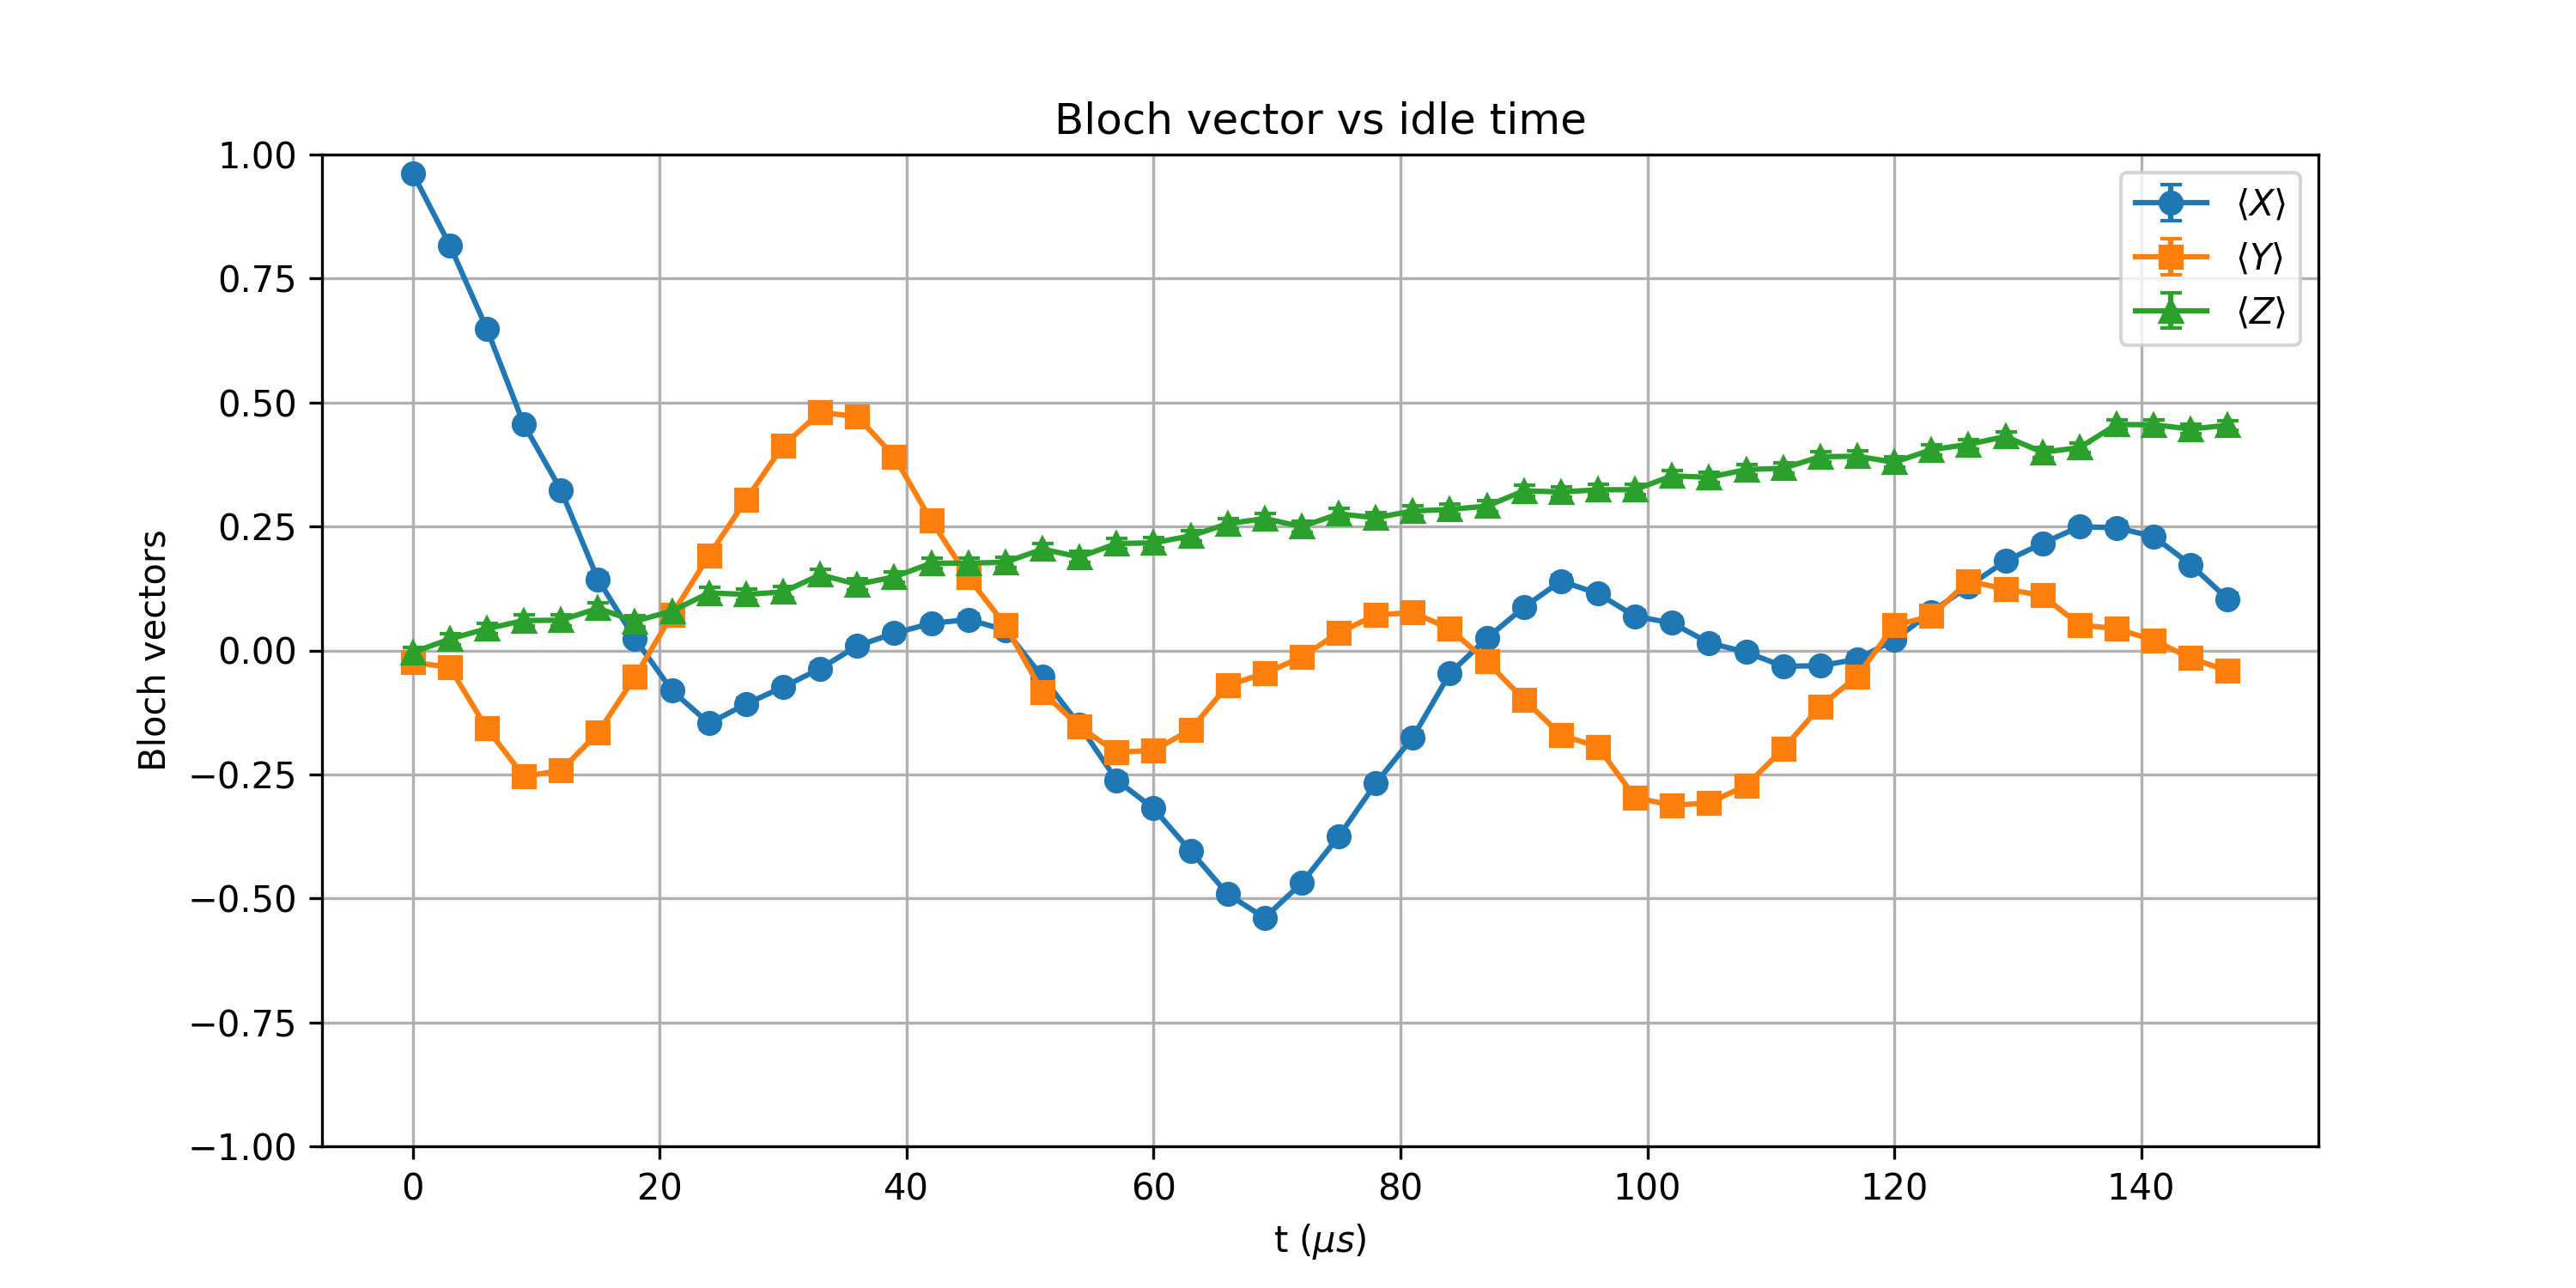

The data file committed next to this chart (first rows):
t_us, X_mean, Y_mean, Z_mean, X_std, Y_std, Z_std
0.0, 0.9626, -0.02368, -0.00415, 0.002992, 0.01105, 0.01105
3, 0.8171, -0.03418, 0.02295, 0.006369, 0.01104, 0.01105
6, 0.6484, -0.1572, 0.04395, 0.008411, 0.01091, 0.01104
9, 0.4558, -0.2539, 0.0603, 0.009834, 0.01069, 0.01103
12, 0.3235, -0.2422, 0.06104, 0.01045, 0.01072, 0.01103
15, 0.1433, -0.166, 0.08496, 0.01093, 0.0109, 0.01101
18, 0.02368, -0.05347, 0.05884, 0.01105, 0.01103, 0.01103
21.0, -0.08105, 0.07227, 0.07959, 0.01101, 0.01102, 0.01101
24, -0.147, 0.1917, 0.116, 0.01093, 0.01084, 0.01097
27.0, -0.1079, 0.304, 0.113, 0.01098, 0.01053, 0.01098
30, -0.07373, 0.4133, 0.1179, 0.01102, 0.01006, 0.01097
33, -0.03662, 0.48, 0.1526, 0.01104, 0.009693, 0.01092
36, 0.009033, 0.4717, 0.1333, 0.01105, 0.009742, 0.01095
39.0, 0.03467, 0.3911, 0.1482, 0.01104, 0.01017, 0.01093
42.0, 0.05469, 0.2617, 0.176, 0.01103, 0.01066, 0.01088
45, 0.06226, 0.1472, 0.176, 0.01103, 0.01093, 0.01088
48, 0.04126, 0.05054, 0.1777, 0.01104, 0.01103, 0.01087
51, -0.05347, -0.08374, 0.2043, 0.01103, 0.01101, 0.01082
54.0, -0.1506, -0.1538, 0.1885, 0.01092, 0.01092, 0.01085
57, -0.2615, -0.2053, 0.2156, 0.01066, 0.01081, 0.01079
60, -0.3186, -0.2017, 0.217, 0.01047, 0.01082, 0.01079
63.0, -0.4045, -0.1602, 0.231, 0.0101, 0.01091, 0.01075
66, -0.4912, -0.07031, 0.2554, 0.009624, 0.01102, 0.01068
69.0, -0.5393, -0.04639, 0.2661, 0.009304, 0.01104, 0.01065
72, -0.469, -0.01343, 0.2495, 0.009758, 0.01105, 0.0107
75.0, -0.375, 0.03589, 0.2754, 0.01024, 0.01104, 0.01062
78.0, -0.2681, 0.07129, 0.2676, 0.01064, 0.01102, 0.01065
81, -0.1753, 0.07666, 0.2812, 0.01088, 0.01102, 0.0106
84.0, -0.04639, 0.0437, 0.2844, 0.01104, 0.01104, 0.01059
87, 0.02466, -0.02246, 0.291, 0.01105, 0.01105, 0.01057
90, 0.08716, -0.09912, 0.322, 0.01101, 0.01099, 0.01046
93.0, 0.1399, -0.1702, 0.3196, 0.01094, 0.01089, 0.01047
96, 0.1147, -0.1948, 0.324, 0.01098, 0.01084, 0.01045
99.0, 0.06885, -0.2964, 0.3242, 0.01102, 0.01055, 0.01045
102, 0.05542, -0.3125, 0.3521, 0.01103, 0.0105, 0.01034
105, 0.01514, -0.3074, 0.3491, 0.01105, 0.01051, 0.01035
108.0, -0.003418, -0.2725, 0.3647, 0.01105, 0.01063, 0.01029
111, -0.03198, -0.1987, 0.3674, 0.01104, 0.01083, 0.01028
114, -0.03076, -0.1128, 0.3906, 0.01104, 0.01098, 0.01017
117, -0.01782, -0.052, 0.3916, 0.01105, 0.01103, 0.01017
120, 0.02173, 0.05029, 0.3794, 0.01105, 0.01103, 0.01022
123, 0.07739, 0.06934, 0.4048, 0.01102, 0.01102, 0.0101
126.0, 0.1294, 0.1401, 0.4155, 0.01096, 0.01094, 0.01005
129.0, 0.1802, 0.1235, 0.4314, 0.01087, 0.01096, 0.009968
132, 0.2158, 0.1108, 0.3997, 0.01079, 0.01098, 0.01013
135, 0.2495, 0.05151, 0.4089, 0.0107, 0.01103, 0.01008
138.0, 0.2476, 0.04395, 0.4556, 0.0107, 0.01104, 0.009835
141, 0.2297, 0.02051, 0.4551, 0.01075, 0.01105, 0.009838
144, 0.1731, -0.01514, 0.4465, 0.01088, 0.01105, 0.009886
147.0, 0.1038, -0.0415, 0.4541, 0.01099, 0.01104, 0.009844
